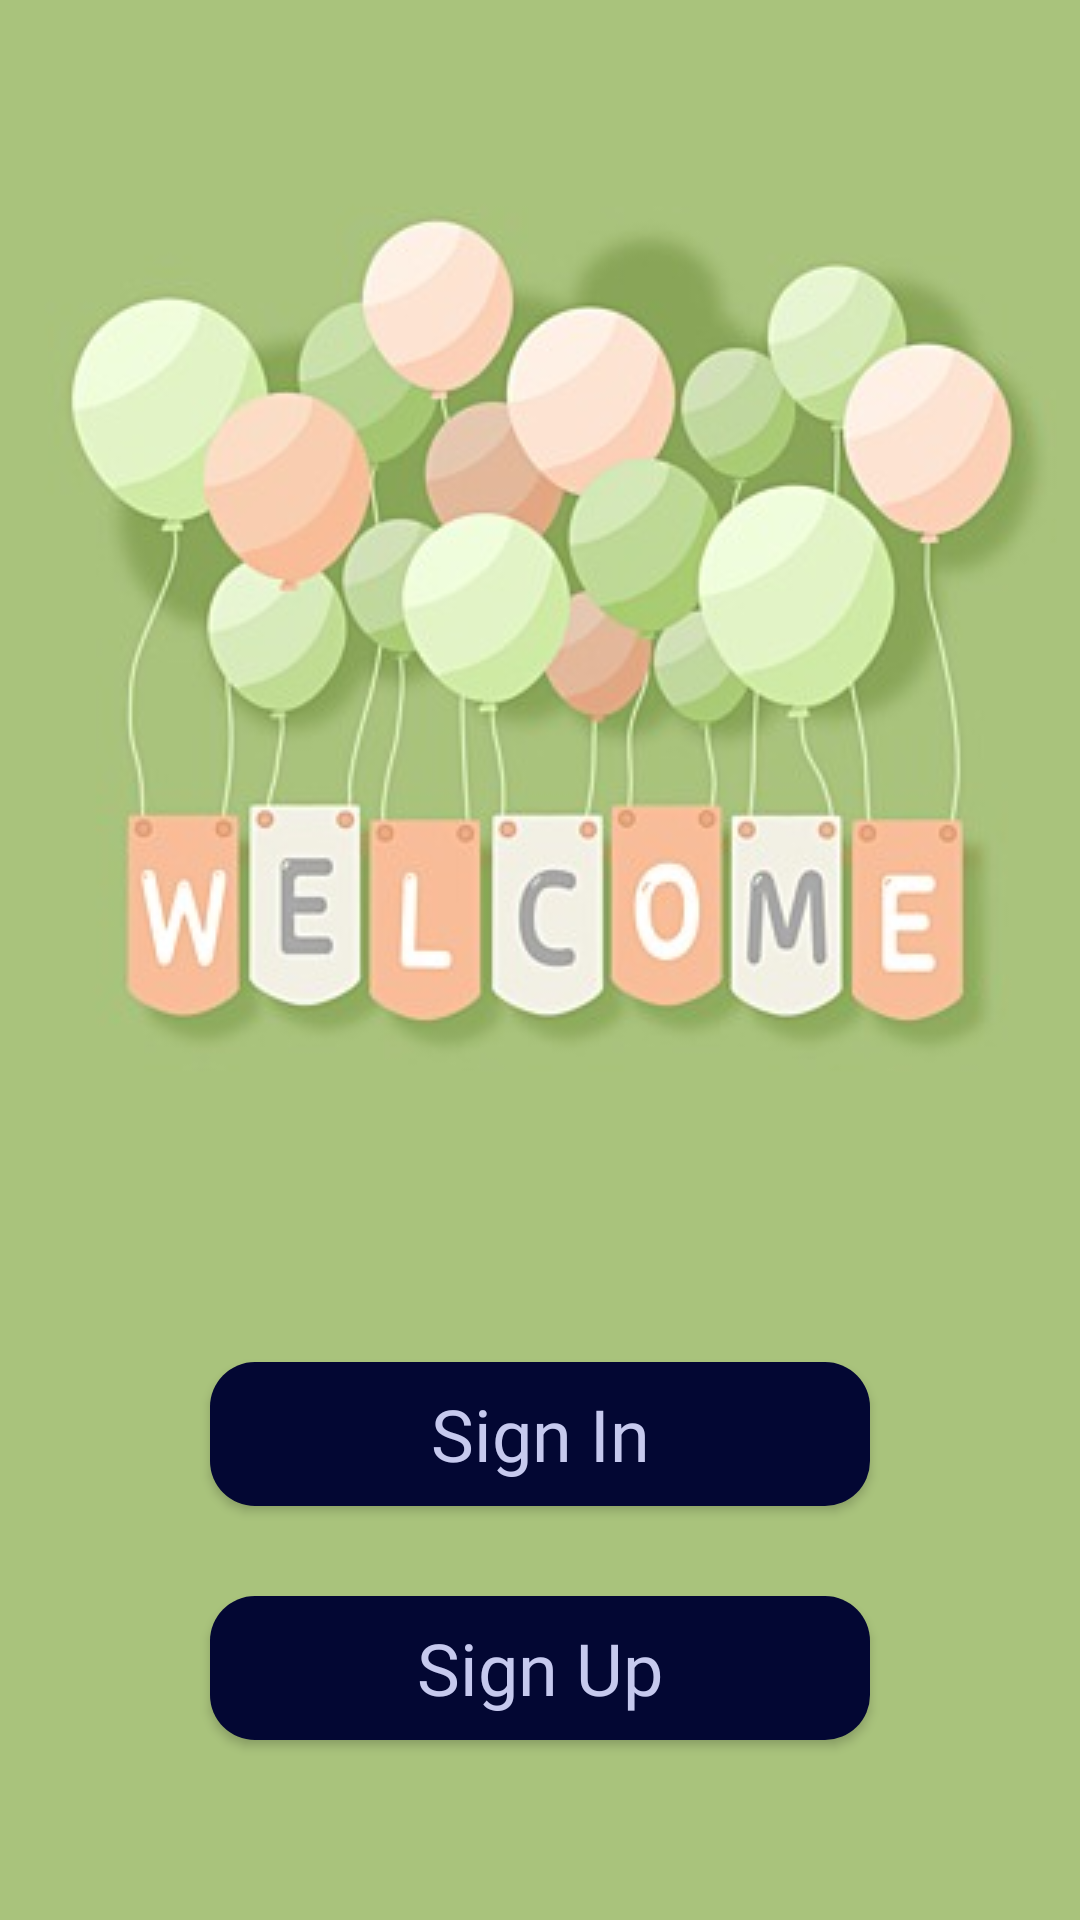

Reconstruct the res/layout file that produces this screen, plus the resources it refers to.
<!-- AndroidManifest.xml: application theme Theme.SampleNoteApp -->
<!-- res/layout/activity_welcome_page.xml -->
<?xml version="1.0" encoding="utf-8"?>
<androidx.constraintlayout.widget.ConstraintLayout xmlns:android="http://schemas.android.com/apk/res/android"
    xmlns:app="http://schemas.android.com/apk/res-auto"
    xmlns:tools="http://schemas.android.com/tools"
    android:layout_width="match_parent"
    android:layout_height="match_parent"
    android:background="#a9c37c"
    tools:context=".WelcomePage">

    <ImageView
        android:id="@+id/imageView2"
        android:layout_width="0dp"
        android:layout_height="330dp"
        android:layout_marginTop="52dp"
        android:scaleType="centerCrop"
        app:layout_constraintEnd_toEndOf="parent"
        app:layout_constraintHorizontal_bias="0.0"
        app:layout_constraintStart_toStartOf="parent"
        app:layout_constraintTop_toTopOf="parent"
        app:srcCompat="@drawable/backgroundwelcome" />

    <androidx.appcompat.widget.AppCompatButton
        android:id="@+id/welcomeSignInBtn"
        android:layout_width="0dp"
        android:layout_height="wrap_content"
        android:layout_marginStart="70dp"
        android:layout_marginTop="72dp"
        android:layout_marginEnd="70dp"
        android:background="@drawable/adminbtnbackground"
        android:fontFamily="@font/aclonica"
        android:text="Sign In"
        android:textAllCaps="false"
        android:textColor="#C6C9EE"
        android:textSize="24sp"
        app:layout_constraintEnd_toEndOf="@+id/imageView2"
        app:layout_constraintHorizontal_bias="0.0"
        app:layout_constraintStart_toStartOf="@+id/imageView2"
        app:layout_constraintTop_toBottomOf="@+id/imageView2" />

    <androidx.appcompat.widget.AppCompatButton
        android:id="@+id/welcomeSignUpBtn"
        android:layout_width="0dp"
        android:layout_height="wrap_content"
        android:background="@drawable/adminbtnbackground"
        android:fontFamily="@font/aclonica"
        android:text="Sign Up"
        android:textAllCaps="false"
        android:textColor="#C6C9EE"
        android:textSize="24dp"
        app:layout_constraintBottom_toBottomOf="parent"
        app:layout_constraintEnd_toEndOf="@+id/welcomeSignInBtn"
        app:layout_constraintHorizontal_bias="0.0"
        app:layout_constraintStart_toStartOf="@+id/welcomeSignInBtn"
        app:layout_constraintTop_toBottomOf="@+id/welcomeSignInBtn"
        app:layout_constraintVertical_bias="0.335" />

</androidx.constraintlayout.widget.ConstraintLayout>
<!-- resources referenced by this layout -->
<resources>
  <!-- drawable adminbtnbackground (drawable) -->
  <?xml version="1.0" encoding="utf-8"?>
  <shape xmlns:android="http://schemas.android.com/apk/res/android">
  
      <solid android:color="#030733"/>
      <corners android:radius="15dp"/>
  
  </shape>
  <!-- drawable backgroundwelcome: jpg bitmap (drawable, 23321 bytes) -->
  <style name="Theme.SampleNoteApp" parent="Theme.MaterialComponents.DayNight.DarkActionBar">
          
          <item name="colorPrimary">@color/purple_500</item>
          <item name="colorPrimaryVariant">@color/purple_700</item>
          <item name="colorOnPrimary">@color/white</item>
          
          <item name="colorSecondary">@color/teal_200</item>
          <item name="colorSecondaryVariant">@color/teal_700</item>
          <item name="colorOnSecondary">@color/black</item>
          
          <item name="android:statusBarColor">?attr/colorPrimaryVariant</item>
          
      </style>
  <color name="purple_500">#8C7AA5</color>
  <color name="purple_700">#A294C3</color>
  <color name="white">#FFFFFFFF</color>
  <color name="teal_200">#FF03DAC5</color>
  <color name="teal_700">#FF018786</color>
  <color name="black">#FF000000</color>
</resources>
